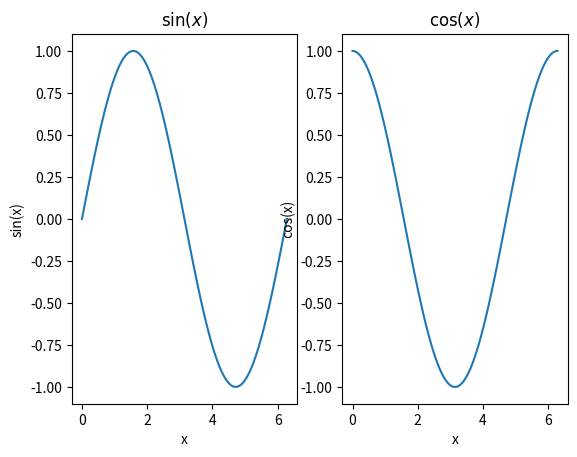
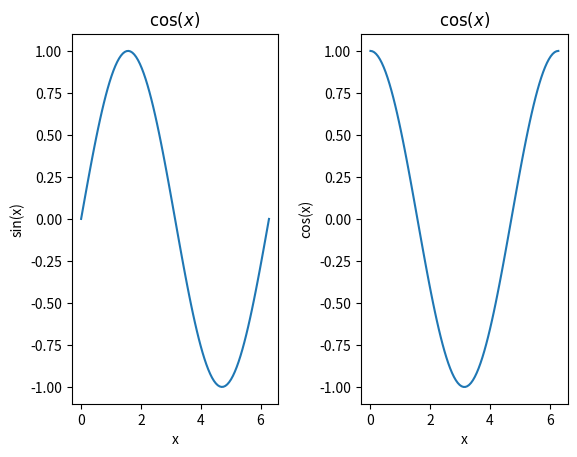
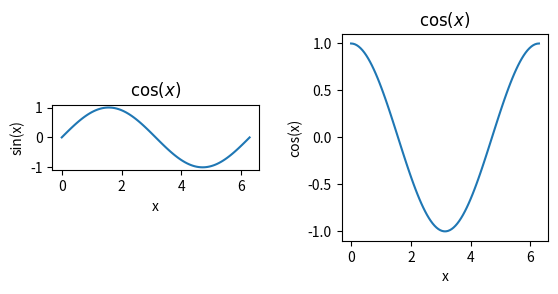
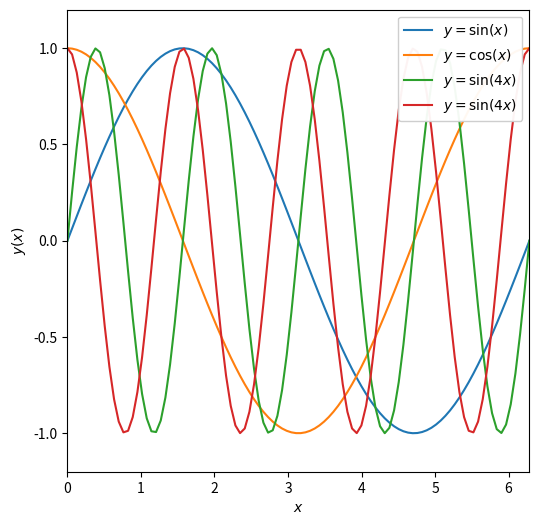

Here is the Python script that generated these plots, in order:


%matplotlib inline
import numpy as np
import matplotlib.pyplot as plt

x = np.linspace(0,2*np.pi,100)
print(x[-1], 2*np.pi)

y = np.sin(x)
z = np.cos(x)
w = np.sin(4*x)
v = np.cos(4*x)

x = np.linspace(0,2*np.pi,100)
print("First element of x = ",x[0])
print("Last element of x = ",x[-1])
print("2*pi = ",2*np.pi)

#call subplots to generate a multipanel figure. This means 1 row, 2 columns of figures
f, axarr = plt.subplots(1, 2)

#treat axarr as an array, from left to right

#first panel
axarr[0].plot(x, y)
axarr[0].set_xlabel('x')
axarr[0].set_ylabel('sin(x)')
axarr[0].set_title(r'$\sin(x)$')
#second panel
axarr[1].plot(x, z)
axarr[1].set_xlabel('x')
axarr[1].set_ylabel('cos(x)')
axarr[1].set_title(r'$\cos(x)$')



# call subplots to generate a multipanel figure. This means 1 row, 2 columns of figures
f, axarr = plt.subplots(1, 2)

#treat axarr as an array, from left to right

#first panel
axarr[0].plot(x, y)
axarr[0].set_xlabel('x')
axarr[0].set_ylabel('sin(x)')
axarr[0].set_title(r'$\cos(x)$')
#second panel
axarr[1].plot(x, z)
axarr[1].set_xlabel('x')
axarr[1].set_ylabel('cos(x)')
axarr[1].set_title(r'$\cos(x)$')

#add more space between the figures
f.subplots_adjust(wspace=0.4)

# call subplots to generate a multipanel figure. This means 1 row, 2 columns of figures
f, axarr = plt.subplots(1, 2)

#treat axarr as an array, from left to right

#first panel
axarr[0].plot(x, y)
axarr[0].set_xlabel('x')
axarr[0].set_ylabel('sin(x)')
axarr[0].set_title(r'$\cos(x)$')
#second panel
axarr[1].plot(x, z)
axarr[1].set_xlabel('x')
axarr[1].set_ylabel('cos(x)')
axarr[1].set_title(r'$\cos(x)$')

#add more space between the figures
f.subplots_adjust(wspace=0.4)

#fix the axis ratio
#here are two possible options
axarr[0].set_aspect('equal')  #make the ratio of the tick units equal, a bit counter intuitive
axarr[1].set_aspect(np.pi)    #make a square by setting the aspect to be the ratio of the tick unit range


#asjust the size of the figure
fig = plt.figure(figsize=(6,6))

plt.plot(x, y, label=r'$y = \sin(x)$')  #add a label to the line
plt.plot(x, z, label=r'$y = \cos(x)$')  #add a label to the second line
plt.plot(x, w, label=r'$y = \sin(4x)$') #add a label to the third line
plt.plot(x, v, label=r'$y = \sin(4x)$') #add a label to the fourth line

plt.xlabel(r'$x$')               #note set_xlabel vs. xlabel
plt.ylabel(r'$y(x)$')
plt.xlim([0,2*np.pi])
plt.ylim([-1.2,1.2])
plt.legend(loc=1,framealpha=0.95)

#fix the axis ratio
plt.gca().set_aspect(np.pi/1.2)

